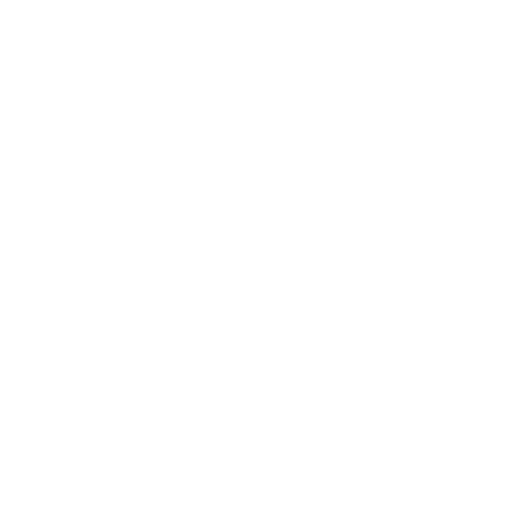
t = 0.00 s
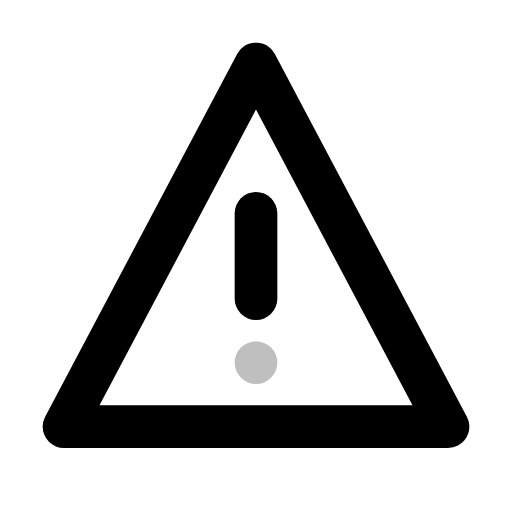
t = 0.90 s
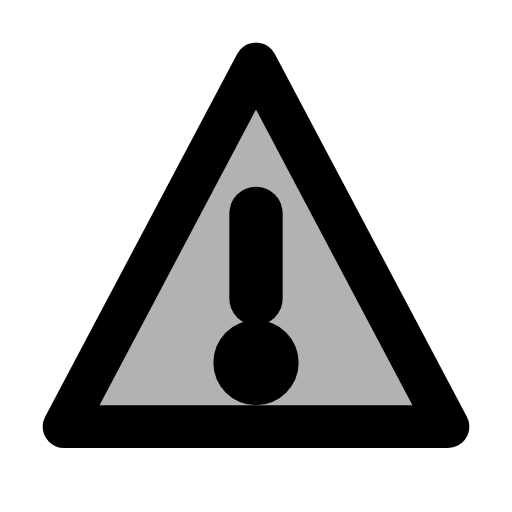
t = 1.75 s
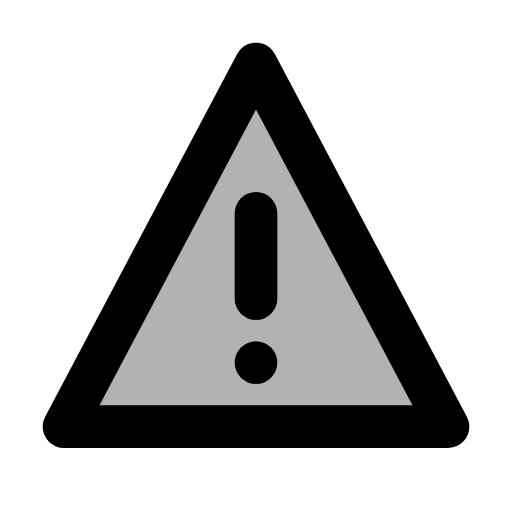
t = 2.73 s
t = 3.48 s: frame unchanged from t = 2.73 s, image omitted
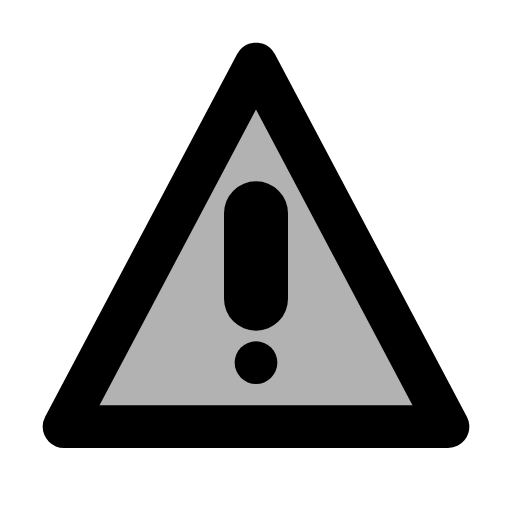
t = 4.30 s

The animated SVG that drew these frames (rendered in a browser with its animation timeline set to each time). Animation: 6 SMIL elements (animate=6); one cycle of 4.30 s, repeats indefinitely.

<svg xmlns="http://www.w3.org/2000/svg" width="24" height="24" viewBox="0 0 24 24">
	<g stroke="currentColor" stroke-width="2" stroke-linecap="round" stroke-linejoin="round">
		<path d="M12 3L21 20H3L12 3Z" fill="currentColor" fill-opacity="0" stroke-dasharray="60" stroke-dashoffset="60">
			<animate attributeName="stroke-dashoffset" values="60;0" dur="0.5s" fill="freeze" />
			<animate attributeName="fill-opacity" values="0;0.3" begin="1.2s" dur="0.15s" fill="freeze" />
		</path>
		<path d="M12 10V14" fill="none" stroke-dasharray="6" stroke-dashoffset="6">
			<animate attributeName="stroke-dashoffset" values="6;0" begin="0.6s" dur="0.2s" fill="freeze" />
			<animate attributeName="stroke-width" values="2;3;3;2;2" keyTimes="0;0.1;0.2;0.3;1" begin="1s" dur="3s" repeatCount="indefinite" />
		</path>
	</g>
	<circle cx="12" cy="17" r="1" fill="currentColor" fill-opacity="0">
		<animate attributeName="fill-opacity" values="0;1" begin="0.8s" dur="0.4s" fill="freeze" />
		<animate attributeName="r" values="1;2;2;1;1" keyTimes="0;0.1;0.2;0.3;1" begin="1.3s" dur="3s" repeatCount="indefinite" />
	</circle>
</svg>
